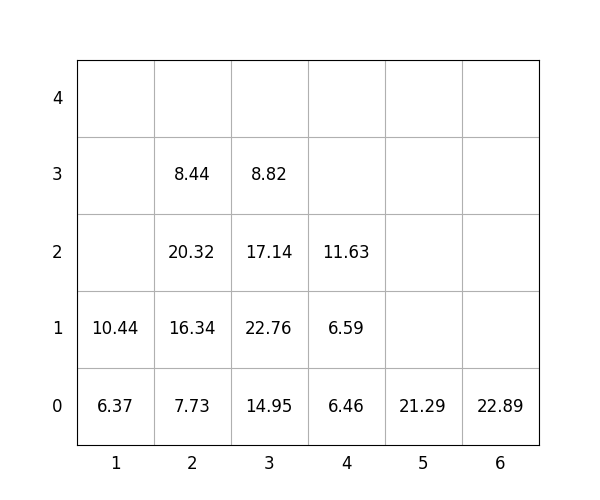

The file beside this chart, header and first rows:
idx, loc_x, loc_y, loc_z, weight, group, score, seq, reloc, size(ft)
1, 3, 0, 0, 14.95, 0, 14.95, 0, 0, 20
2, 1, 0, 0, 6.37, 2, 206.4, 0, 0, 20
3, 1, 0, 1, 10.44, 3, 310.4, 0, 0, 20
4, 3, 0, 1, 22.76, 0, 22.76, 1, 0, 20
5, 5, 0, 0, 21.29, 3, 321.3, 2, 0, 20
6, 3, 0, 2, 17.14, 1, 117.1, 3, 0, 20
7, 3, 0, 3, 8.82, 2, 208.8, 4, 0, 20
8, 4, 0, 0, 6.46, 1, 106.5, 5, 0, 20
9, 2, 0, 0, 7.73, 0, 7.73, 6, 0, 20
10, 2, 0, 1, 16.34, 0, 16.34, 7, 0, 20
11, 4, 0, 1, 6.59, 1, 106.6, 8, 0, 20
12, 6, 0, 0, 22.89, 1, 122.9, 9, 0, 20
13, 4, 0, 2, 11.63, 1, 111.6, 10, 0, 20
14, 2, 0, 2, 20.32, 0, 20.32, 11, 0, 20
15, 2, 0, 3, 8.44, 2, 208.4, 12, 0, 20
